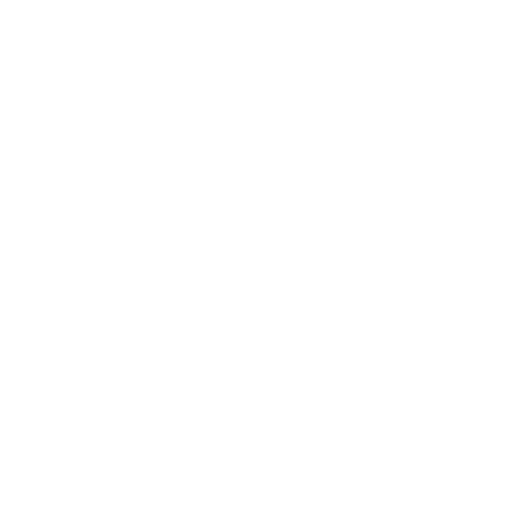
t = 0.00 s
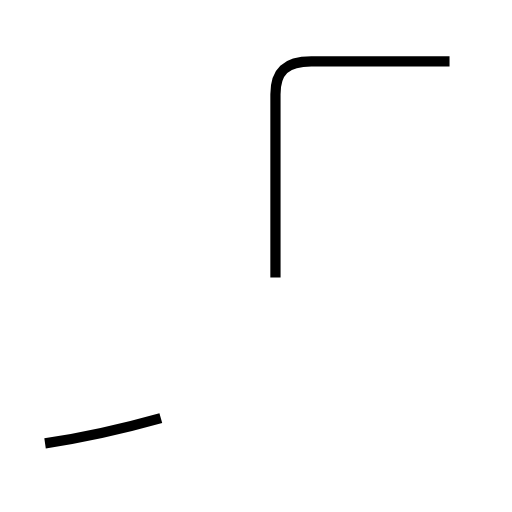
t = 1.45 s
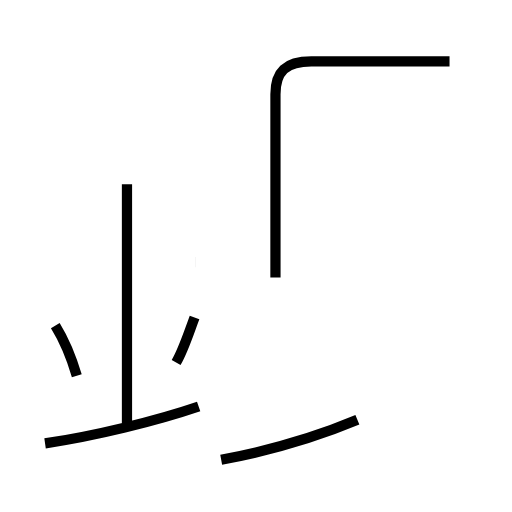
t = 2.99 s
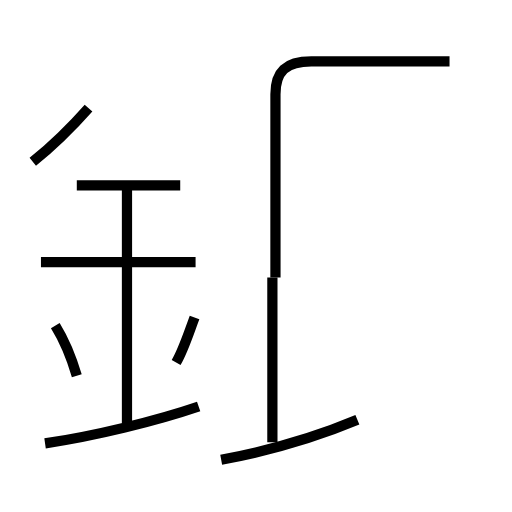
t = 4.46 s
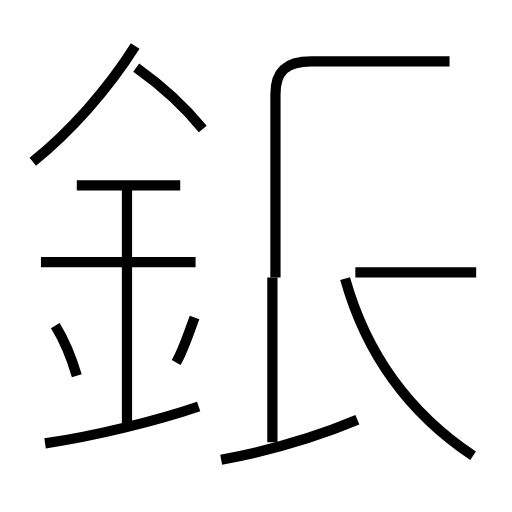
t = 5.96 s
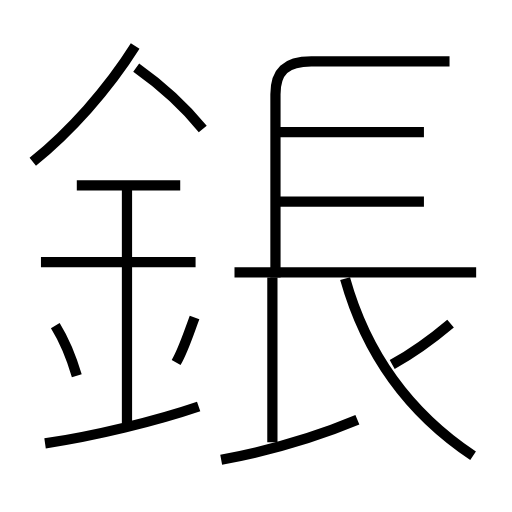
t = 7.37 s

The animated SVG that drew these frames (rendered in a browser with its animation timeline set to each time). Animation: 16 SMIL elements (animate=16); one cycle of 7.37 s.

<?xml version='1.0' encoding='utf-8'?>
<svg viewBox="0.0 -6.0 50.0 50.0" version="1.1" xmlns="http://www.w3.org/2000/svg"><rect x="-1000" y="-1000" width="2000" height="2000" stroke="white" fill="white" /><g style="fill:none;stroke:#000000;stroke-width:1"><path d="M 26.9 -16.9 L 26.9 -34.8 C 26.9 -37.0 27.9 -38.0 30.4 -38.0 L 43.9 -38.0 " transform="translate(0.0 38.0)" stroke-dasharray="36.89548938474241" stroke-dashoffset="36.89548938474241"><animate attributeName="stroke-dashoffset" from="36.89548938474241" to="0" dur="1.1068646815422722s" begin="0s; anim_end.end" fill="freeze" id="anim0" /></path><path d="M 4.4 -0.7 C 9.2 -1.4 15.3 -2.9 19.4 -4.3 " transform="translate(0.0 38.0)" stroke-dasharray="15.444105289573475" stroke-dashoffset="15.444105289573475"><animate attributeName="stroke-dashoffset" from="15.444105289573475" to="0" dur="0.46332315868720425s" begin="anim0.end" fill="freeze" id="anim1" /></path><path d="M 7.5 -7.3 C 7.0 -9.0 6.2 -10.9 5.4 -12.2 " transform="translate(0.0 38.0)" stroke-dasharray="5.34474297694708" stroke-dashoffset="5.34474297694708"><animate attributeName="stroke-dashoffset" from="5.34474297694708" to="0" dur="0.16034228930841238s" begin="anim1.end" fill="freeze" id="anim2" /></path><path d="M 12.4 -2.7 L 12.4 -26.0 " transform="translate(0.0 38.0)" stroke-dasharray="23.3" stroke-dashoffset="23.3"><animate attributeName="stroke-dashoffset" from="23.3" to="0" dur="0.699s" begin="anim2.end" fill="freeze" id="anim3" /></path><path d="M 17.2 -8.6 C 17.9 -9.8 18.4 -11.4 19.0 -13.0 " transform="translate(0.0 38.0)" stroke-dasharray="4.759940219637419" stroke-dashoffset="4.759940219637419"><animate attributeName="stroke-dashoffset" from="4.759940219637419" to="0" dur="0.14279820658912257s" begin="anim3.end" fill="freeze" id="anim4" /></path><path d="M 21.6 0.9 C 25.9 0.1 30.6 -1.2 34.9 -3.0 " transform="translate(0.0 38.0)" stroke-dasharray="13.885225265608774" stroke-dashoffset="13.885225265608774"><animate attributeName="stroke-dashoffset" from="13.885225265608774" to="0" dur="0.4165567579682632s" begin="anim4.end" fill="freeze" id="anim5" /></path><path d="M 19.1 -18.4 L 4.0 -18.4 " transform="translate(0.0 38.0)" stroke-dasharray="15.100000000000001" stroke-dashoffset="15.100000000000001"><animate attributeName="stroke-dashoffset" from="15.100000000000001" to="0" dur="0.453s" begin="anim5.end" fill="freeze" id="anim6" /></path><path d="M 26.6 -0.8 L 26.6 -16.9 " transform="translate(0.0 38.0)" stroke-dasharray="16.099999999999998" stroke-dashoffset="16.099999999999998"><animate attributeName="stroke-dashoffset" from="16.099999999999998" to="0" dur="0.48299999999999993s" begin="anim6.end" fill="freeze" id="anim7" /></path><path d="M 17.6 -25.9 L 7.5 -25.9 " transform="translate(0.0 38.0)" stroke-dasharray="10.100000000000001" stroke-dashoffset="10.100000000000001"><animate attributeName="stroke-dashoffset" from="10.100000000000001" to="0" dur="0.30300000000000005s" begin="anim7.end" fill="freeze" id="anim8" /></path><path d="M 3.2 -28.2 C 6.8 -31.1 10.5 -35.2 13.2 -39.5 " transform="translate(0.0 38.0)" stroke-dasharray="15.154244474669522" stroke-dashoffset="15.154244474669522"><animate attributeName="stroke-dashoffset" from="15.154244474669522" to="0" dur="0.4546273342400856s" begin="anim8.end" fill="freeze" id="anim9" /></path><path d="M 46.2 0.5 C 40.2 -3.5 35.8 -9.3 33.7 -16.8 " transform="translate(0.0 38.0)" stroke-dasharray="21.813596714061905" stroke-dashoffset="21.813596714061905"><animate attributeName="stroke-dashoffset" from="21.813596714061905" to="0" dur="0.6544079014218571s" begin="anim9.end" fill="freeze" id="anim10" /></path><path d="M 19.8 -31.4 C 18.1 -33.5 15.7 -35.7 13.3 -37.4 " transform="translate(0.0 38.0)" stroke-dasharray="8.871471981519583" stroke-dashoffset="8.871471981519583"><animate attributeName="stroke-dashoffset" from="8.871471981519583" to="0" dur="0.2661441594455875s" begin="anim10.end" fill="freeze" id="anim11" /></path><path d="M 46.5 -17.4 L 22.9 -17.4 " transform="translate(0.0 38.0)" stroke-dasharray="23.6" stroke-dashoffset="23.6"><animate attributeName="stroke-dashoffset" from="23.6" to="0" dur="0.708s" begin="anim11.end" fill="freeze" id="anim12" /></path><path d="M 38.3 -8.4 C 40.1 -9.4 42.1 -10.8 44.0 -12.4 " transform="translate(0.0 38.0)" stroke-dasharray="6.973746990382944" stroke-dashoffset="6.973746990382944"><animate attributeName="stroke-dashoffset" from="6.973746990382944" to="0" dur="0.2092124097114883s" begin="anim12.end" fill="freeze" id="anim13" /></path><path d="M 41.4 -24.3 L 27.2 -24.3 " transform="translate(0.0 38.0)" stroke-dasharray="14.2" stroke-dashoffset="14.2"><animate attributeName="stroke-dashoffset" from="14.2" to="0" dur="0.426s" begin="anim13.end" fill="freeze" id="anim14" /></path><path d="M 41.4 -31.1 L 27.2 -31.1" transform="translate(0.0 38.0)" stroke-dasharray="14.2" stroke-dashoffset="14.2"><animate attributeName="stroke-dashoffset" from="14.2" to="0" dur="0.426s" begin="anim14.end" fill="freeze" id="anim_end" /></path></g></svg>
